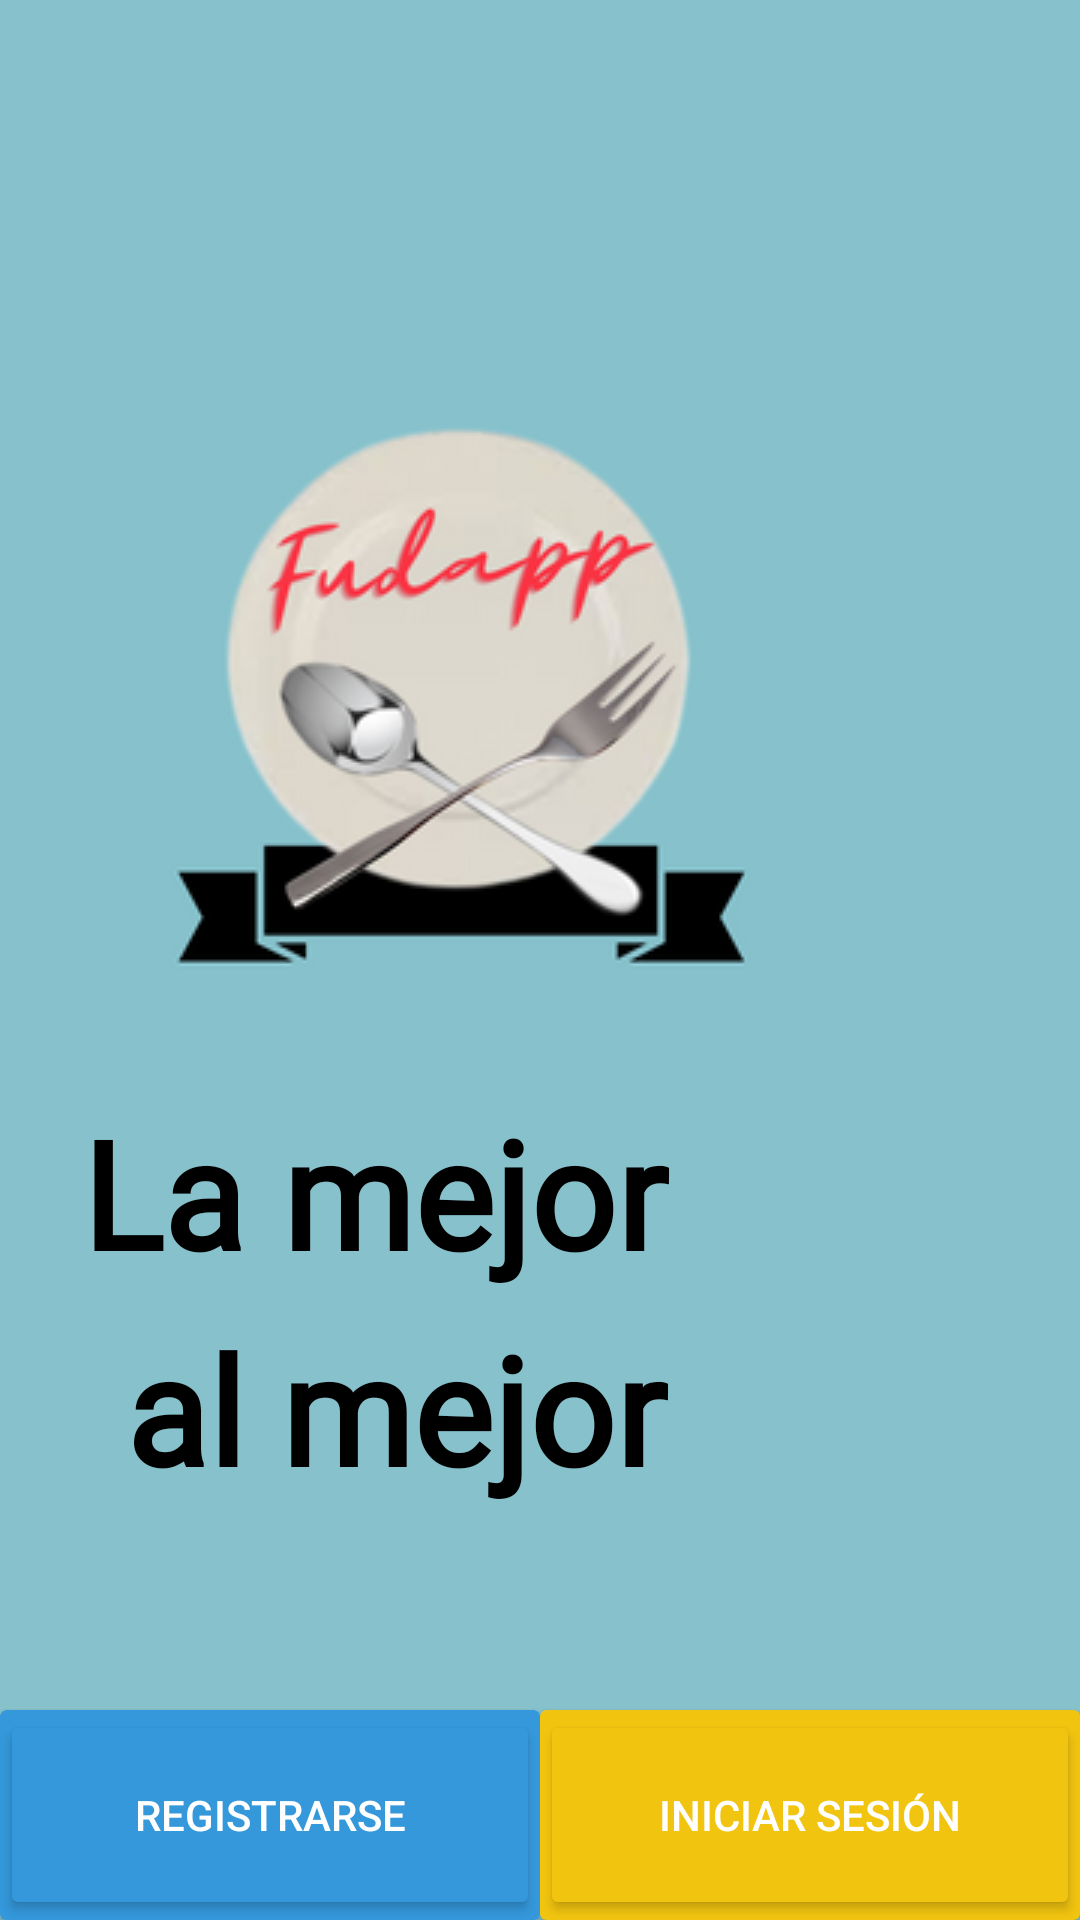

Here is an Android app screen rendered from its layout file. Give the layout XML and the strings, colors and styles it references.
<!-- AndroidManifest.xml: application theme Theme.FudApp -->
<!-- res/layout/activity_welcome.xml -->
<?xml version="1.0" encoding="utf-8"?>
<androidx.constraintlayout.widget.ConstraintLayout
    xmlns:android="http://schemas.android.com/apk/res/android"
    xmlns:app="http://schemas.android.com/apk/res-auto"
    xmlns:tools="http://schemas.android.com/tools"
    android:layout_width="match_parent"
    android:layout_height="match_parent"
    tools:context=".WelcomeActivity"
    android:background="#87C2CC">

    <LinearLayout
        android:layout_width="match_parent"
        android:layout_height="match_parent"
        android:gravity="bottom"
        android:orientation="horizontal">

        <androidx.cardview.widget.CardView
            android:layout_width="match_parent"
            android:layout_height="70dp"
            android:layout_weight="1"
            android:backgroundTint="#3498DB">

            <Button
                android:id="@+id/btnRegistrarse"
                android:layout_width="match_parent"
                android:layout_height="match_parent"
                android:layout_weight="1"
                android:backgroundTint="#3498DB"
                android:text="Registrarse"
                android:textColor="@color/white"/>
        </androidx.cardview.widget.CardView>

        <androidx.cardview.widget.CardView
            android:layout_width="match_parent"
            android:layout_height="70dp"
            android:layout_weight="1"
            android:backgroundTint="#F1C40F">

            <Button
                android:id="@+id/btnIniciarSesion"
                android:layout_width="match_parent"
                android:layout_height="match_parent"
                android:layout_weight="1"
                android:backgroundTint="#F1C40F"
                android:text="Iniciar Sesión"
                android:textColor="@color/white" />
        </androidx.cardview.widget.CardView>
    </LinearLayout>

    <ImageView
        android:id="@+id/imageView"
        android:layout_width="wrap_content"
        android:layout_height="wrap_content"
        android:layout_marginStart="106dp"
        android:layout_marginTop="124dp"
        android:layout_marginEnd="106dp"
        app:layout_constraintEnd_toEndOf="parent"
        app:layout_constraintHorizontal_bias="1.0"
        app:layout_constraintStart_toStartOf="parent"
        app:layout_constraintTop_toTopOf="parent"
        app:srcCompat="@drawable/icono" />

    <TextView
        android:id="@+id/textView"
        android:layout_width="305dp"
        android:layout_height="64dp"
        android:layout_marginStart="61dp"
        android:layout_marginTop="40dp"
        android:layout_marginEnd="61dp"
        android:fontFamily="@font/hallight"
        android:paddingLeft="2dp"
        android:text="La mejor comida"
        android:textColor="@color/black"
        android:textSize="50dp"
        android:textStyle="bold"
        app:layout_constraintEnd_toEndOf="parent"
        app:layout_constraintHorizontal_bias="0.533"
        app:layout_constraintStart_toStartOf="parent"
        app:layout_constraintTop_toBottomOf="@+id/imageView" />

    <TextView
        android:id="@+id/textView2"
        android:layout_width="300dp"
        android:layout_height="67dp"
        android:layout_marginStart="69dp"
        android:layout_marginTop="8dp"
        android:layout_marginEnd="70dp"
        android:fontFamily="@font/hallight"
        android:text=" al mejor precio"
        android:textColor="@color/black"
        android:textSize="50dp"
        android:textStyle="bold"
        app:layout_constraintEnd_toEndOf="parent"
        app:layout_constraintStart_toStartOf="parent"
        app:layout_constraintTop_toBottomOf="@+id/textView" />

</androidx.constraintlayout.widget.ConstraintLayout>
<!-- resources referenced by this layout -->
<resources>
  <color name="black">#FF000000</color>
  <color name="white">#FFFFFFFF</color>
  <!-- drawable icono: png bitmap (drawable, 34252 bytes) -->
  <style name="Theme.FudApp" parent="Theme.AppCompat.DayNight.NoActionBar">
          
          <item name="colorPrimary">@color/azul</item>
          <item name="colorPrimaryVariant">@color/purple_700</item>
          <item name="colorOnPrimary">@color/white</item>
          
          <item name="colorSecondary">@color/teal_200</item>
          <item name="colorSecondaryVariant">@color/teal_700</item>
          <item name="colorOnSecondary">@color/black</item>
          
          <item name="android:statusBarColor" tools:targetApi="l">?attr/colorPrimaryVariant</item>
          
      </style>
  <color name="azul">#3F51B5</color>
  <color name="purple_700">#FF3700B3</color>
  <color name="teal_200">#FF03DAC5</color>
  <color name="teal_700">#FF018786</color>
</resources>
